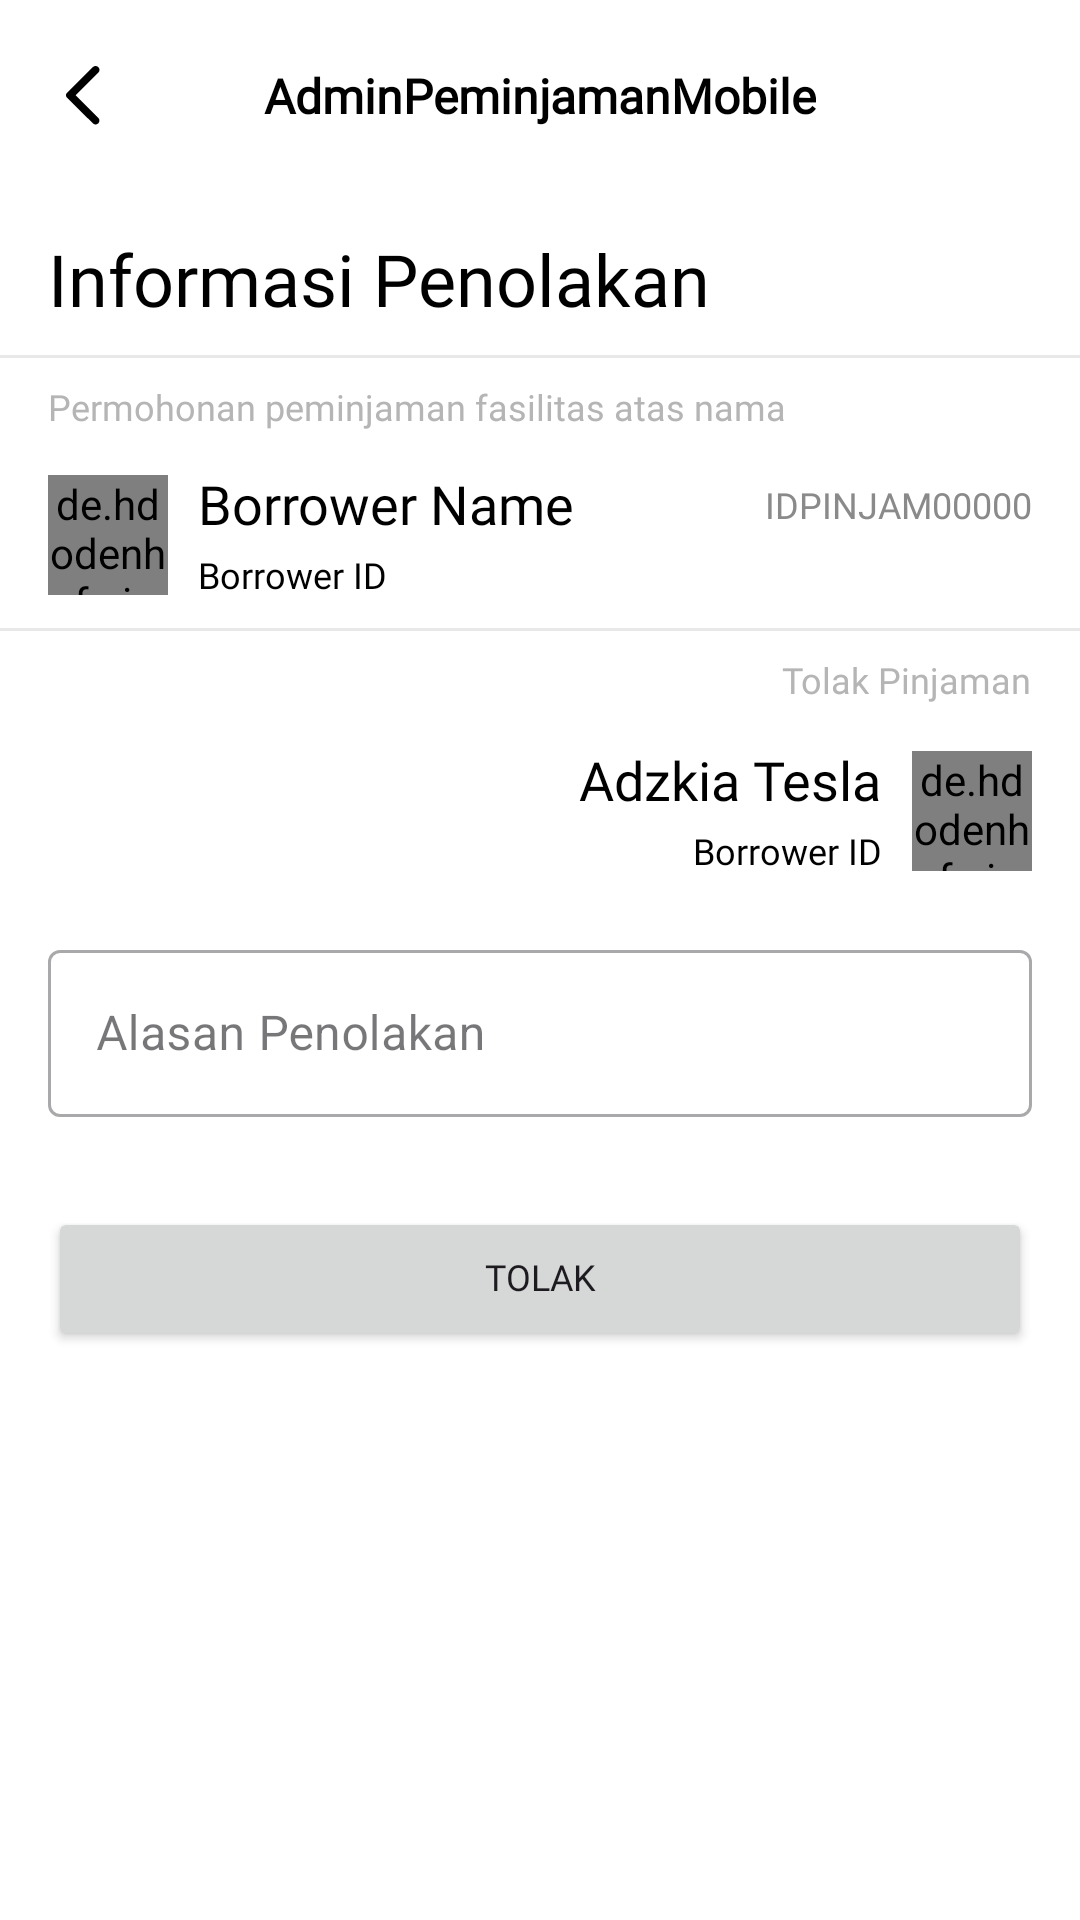

The Android layout XML behind this screen, and the referenced resources:
<!-- AndroidManifest.xml: application theme Theme.AdminPeminjamanMobile -->
<!-- res/layout/activity_rejection_information.xml -->
<?xml version="1.0" encoding="utf-8"?>
<androidx.constraintlayout.widget.ConstraintLayout xmlns:android="http://schemas.android.com/apk/res/android"
    xmlns:app="http://schemas.android.com/apk/res-auto"
    xmlns:tools="http://schemas.android.com/tools"
    android:id="@+id/main"
    android:layout_width="match_parent"
    android:layout_height="match_parent"
    android:background="@color/white"
    tools:context=".ui.borrow.rejectionInformation.RejectionInformationActivity">

    <include
        android:id="@+id/toolbar"
        layout="@layout/toolbar"
        app:layout_constraintEnd_toEndOf="parent"
        app:layout_constraintStart_toStartOf="parent"
        app:layout_constraintTop_toTopOf="parent" />

    <TextView
        android:id="@+id/tv_rejection_information"
        android:layout_width="wrap_content"
        android:layout_height="wrap_content"
        android:layout_marginStart="16dp"
        android:layout_marginTop="16dp"
        android:fontFamily="@font/poppins_semi_bold"
        android:includeFontPadding="false"
        android:text="@string/rejection_information"
        android:textColor="@color/black"
        android:textSize="24sp"
        app:layout_constraintStart_toStartOf="parent"
        app:layout_constraintTop_toBottomOf="@+id/toolbar" />

    <com.google.android.material.divider.MaterialDivider
        android:id="@+id/first_divider"
        android:layout_width="match_parent"
        android:layout_height="1dp"
        android:layout_marginTop="10dp"
        app:dividerColor="@color/neutral_100"
        app:layout_constraintEnd_toEndOf="parent"
        app:layout_constraintStart_toStartOf="parent"
        app:layout_constraintTop_toBottomOf="@+id/tv_rejection_information" />

    <TextView
        android:id="@+id/facility_loan_request"
        android:layout_width="wrap_content"
        android:layout_height="wrap_content"
        android:layout_marginStart="16dp"
        android:layout_marginTop="10dp"
        android:fontFamily="@font/poppins_regular"
        android:includeFontPadding="false"
        android:text="@string/facility_loan_request"
        android:textColor="@color/neutral_200"
        android:textSize="12sp"
        app:layout_constraintStart_toStartOf="parent"
        app:layout_constraintTop_toBottomOf="@+id/first_divider" />

    <de.hdodenhof.circleimageview.CircleImageView
        android:id="@+id/civ_facility_loan_borrower_image"
        android:layout_width="40dp"
        android:layout_height="40dp"
        android:layout_marginStart="16dp"
        android:layout_marginTop="15dp"
        app:layout_constraintStart_toStartOf="parent"
        app:layout_constraintTop_toBottomOf="@+id/facility_loan_request"
        tools:src="@tools:sample/avatars" />

    <TextView
        android:id="@+id/tv_facility_loan_borrower_name"
        android:layout_width="wrap_content"
        android:layout_height="wrap_content"
        android:layout_marginStart="10dp"
        android:fontFamily="@font/poppins_semi_bold"
        android:includeFontPadding="false"
        android:text="@string/borrower_name"
        android:textColor="@color/black"
        android:textSize="18sp"
        app:layout_constraintStart_toEndOf="@+id/civ_facility_loan_borrower_image"
        app:layout_constraintTop_toTopOf="@+id/civ_facility_loan_borrower_image" />

    <TextView
        android:id="@+id/tv_facility_loan_borrower_id"
        android:layout_width="wrap_content"
        android:layout_height="wrap_content"
        android:layout_marginStart="10dp"
        android:layout_marginTop="7dp"
        android:fontFamily="@font/poppins_regular"
        android:includeFontPadding="false"
        android:text="@string/borrower_id"
        android:textColor="@color/black"
        android:textSize="12sp"
        app:layout_constraintBottom_toBottomOf="@+id/civ_facility_loan_borrower_image"
        app:layout_constraintStart_toEndOf="@+id/civ_facility_loan_borrower_image"
        app:layout_constraintTop_toBottomOf="@+id/tv_facility_loan_borrower_name" />

    <TextView
        android:id="@id/tv_facility_loan_id"
        android:layout_width="wrap_content"
        android:layout_height="wrap_content"
        android:layout_marginEnd="16dp"
        android:fontFamily="@font/poppins_regular"
        android:includeFontPadding="false"
        android:text="@string/facility_loan_id"
        android:textColor="@color/neutral_300"
        android:textSize="12sp"
        app:layout_constraintBottom_toBottomOf="@+id/tv_facility_loan_borrower_name"
        app:layout_constraintEnd_toEndOf="parent"
        app:layout_constraintTop_toTopOf="@+id/tv_facility_loan_borrower_name" />

    <com.google.android.material.divider.MaterialDivider
        android:id="@+id/second_divider"
        android:layout_width="match_parent"
        android:layout_height="1dp"
        android:layout_marginTop="10dp"
        app:dividerColor="@color/neutral_100"
        app:layout_constraintEnd_toEndOf="parent"
        app:layout_constraintStart_toStartOf="parent"
        app:layout_constraintTop_toBottomOf="@+id/tv_facility_loan_borrower_id" />

    <TextView
        android:id="@+id/tv_rejected_by"
        android:layout_width="wrap_content"
        android:layout_height="wrap_content"
        android:layout_marginTop="10dp"
        android:layout_marginEnd="16dp"
        android:fontFamily="@font/poppins_regular"
        android:includeFontPadding="false"
        android:text="@string/reject_loan"
        android:textColor="@color/neutral_200"
        android:textSize="12sp"
        app:layout_constraintEnd_toEndOf="parent"
        app:layout_constraintTop_toBottomOf="@+id/second_divider" />

    <de.hdodenhof.circleimageview.CircleImageView
        android:id="@+id/civ_profile_picture"
        android:layout_width="40dp"
        android:layout_height="40dp"
        android:layout_marginTop="16dp"
        android:src="@drawable/iv_profile_admin"
        android:layout_marginEnd="16dp"
        app:layout_constraintEnd_toEndOf="parent"
        app:layout_constraintTop_toBottomOf="@+id/tv_rejected_by" />

    <TextView
        android:id="@+id/tv_admin_name"
        android:layout_width="wrap_content"
        android:layout_height="wrap_content"
        android:layout_marginEnd="10dp"
        android:fontFamily="@font/poppins_semi_bold"
        android:includeFontPadding="false"
        android:text="@string/admin_name"
        android:textColor="@color/black"
        android:textSize="18sp"
        app:layout_constraintEnd_toStartOf="@+id/civ_profile_picture"
        app:layout_constraintTop_toTopOf="@+id/civ_profile_picture" />

    <TextView
        android:id="@+id/tv_admin_id"
        android:layout_width="wrap_content"
        android:layout_height="wrap_content"
        android:layout_marginTop="7dp"
        android:layout_marginEnd="10dp"
        android:fontFamily="@font/poppins_regular"
        android:includeFontPadding="false"
        android:text="@string/borrower_id"
        android:textColor="@color/black"
        android:textSize="12sp"
        app:layout_constraintBottom_toBottomOf="@+id/civ_profile_picture"
        app:layout_constraintEnd_toStartOf="@+id/civ_profile_picture"
        app:layout_constraintTop_toBottomOf="@+id/tv_admin_name" />

    <com.google.android.material.textfield.TextInputLayout
        android:id="@+id/til_rejection_reason"
        style="@style/Widget.MaterialComponents.TextInputLayout.OutlinedBox"
        android:layout_width="0dp"
        android:layout_height="wrap_content"
        android:layout_marginHorizontal="16dp"
        android:layout_marginTop="20dp"
        app:layout_constraintEnd_toEndOf="parent"
        app:layout_constraintStart_toStartOf="parent"
        app:layout_constraintTop_toBottomOf="@+id/tv_admin_id">

        <com.google.android.material.textfield.TextInputEditText
            android:id="@+id/tiet_rejection_reason"
            android:layout_width="match_parent"
            android:layout_height="wrap_content"
            android:hint="@string/rejection_reason"
            android:inputType="textMultiLine"
            tools:ignore="TextContrastCheck,VisualLintTextFieldSize" />

    </com.google.android.material.textfield.TextInputLayout>

    <Button
        android:id="@+id/btn_reject"
        android:layout_width="0dp"
        android:layout_height="48dp"
        android:layout_marginHorizontal="16dp"
        android:layout_marginTop="30dp"
        android:layout_weight="1"
        android:fontFamily="@font/poppins_medium"
        android:includeFontPadding="false"
        android:text="@string/reject"
        android:textSize="12sp"
        app:layout_constraintEnd_toEndOf="parent"
        app:layout_constraintStart_toStartOf="parent"
        app:layout_constraintTop_toBottomOf="@+id/til_rejection_reason" />

</androidx.constraintlayout.widget.ConstraintLayout>
<!-- res/layout/toolbar.xml (included above) -->
<?xml version="1.0" encoding="utf-8"?>
<androidx.appcompat.widget.Toolbar xmlns:android="http://schemas.android.com/apk/res/android"
    xmlns:tools="http://schemas.android.com/tools"
    android:layout_width="match_parent"
    android:layout_height="?actionBarSize"
    android:background="@color/transparent"
    android:elevation="4dp">

    <ImageView
        android:id="@+id/iv_toolbar_arrow_back"
        android:layout_width="24dp"
        android:layout_height="24dp"
        android:src="@drawable/ic_arrow_back"
        android:layout_marginEnd="16dp"
        tools:ignore="ContentDescription" />

    <TextView
        android:id="@+id/tv_toolbar_title"
        android:layout_width="wrap_content"
        android:layout_height="wrap_content"
        android:textSize="16sp"
        android:textStyle="bold"
        android:layout_gravity="center"
        android:fontFamily="@font/poppins_semi_bold"
        android:textColor="@color/black"
        android:text="@string/app_name" />

    <ImageView
        android:id="@+id/iv_toolbar_notification"
        android:layout_width="24dp"
        android:layout_height="24dp"
        android:layout_gravity="end"
        android:src="@drawable/ic_notification"
        android:layout_marginEnd="16dp"
        tools:ignore="ContentDescription" />

</androidx.appcompat.widget.Toolbar>
<!-- resources referenced by this layout -->
<resources>
  <color name="black">#FF000000</color>
  <color name="neutral_100">#E8E8E8</color>
  <color name="neutral_200">#B5B5B5</color>
  <color name="neutral_300">#8A8A8A</color>
  <color name="transparent">#00000000</color>
  <color name="white">#FFFFFFFF</color>
  <!-- drawable ic_arrow_back (drawable) -->
  <vector xmlns:android="http://schemas.android.com/apk/res/android"
      android:width="24dp"
      android:height="24dp"
      android:viewportWidth="24"
      android:viewportHeight="24">
    <path
        android:pathData="M14.953,21.114L6.283,12.47C6.18,12.367 6.107,12.256 6.065,12.136C6.022,12.016 6,11.887 6,11.75C6,11.613 6.022,11.484 6.065,11.364C6.107,11.244 6.18,11.133 6.283,11.03L14.953,2.36C15.193,2.12 15.493,2 15.853,2C16.213,2 16.522,2.129 16.779,2.386C17.036,2.643 17.165,2.943 17.165,3.286C17.165,3.629 17.036,3.929 16.779,4.187L9.216,11.75L16.779,19.313C17.019,19.553 17.139,19.849 17.139,20.2C17.139,20.552 17.011,20.857 16.753,21.114C16.496,21.371 16.196,21.5 15.853,21.5C15.51,21.5 15.21,21.371 14.953,21.114Z"
        android:fillColor="#000000"/>
  </vector>
  <!-- drawable ic_notification (drawable) -->
  <vector xmlns:android="http://schemas.android.com/apk/res/android"
      android:width="24dp"
      android:height="24dp"
      android:viewportWidth="24"
      android:viewportHeight="24">
    <path
        android:pathData="M12,22C13.1,22 14,21.1 14,20H10C10,21.1 10.89,22 12,22ZM18,16V11C18,7.93 16.36,5.36 13.5,4.68V4C13.5,3.17 12.83,2.5 12,2.5C11.17,2.5 10.5,3.17 10.5,4V4.68C7.63,5.36 6,7.92 6,11V16L4,18V19H20V18L18,16Z"
        android:fillColor="#ffffff"/>
  </vector>
  <string name="admin_name">Adzkia Tesla</string>
  <string name="app_name">AdminPeminjamanMobile</string>
  <string name="borrower_id">Borrower ID</string>
  <string name="borrower_name">Borrower Name</string>
  <string name="facility_loan_id">IDPINJAM00000</string>
  <string name="facility_loan_request">Permohonan peminjaman fasilitas atas nama</string>
  <string name="reject">Tolak</string>
  <string name="reject_loan">Tolak Pinjaman</string>
  <string name="rejection_information">Informasi Penolakan</string>
  <string name="rejection_reason">Alasan Penolakan</string>
  <style name="Theme.AdminPeminjamanMobile" parent="Base.Theme.AdminPeminjamanMobile" />
  <style name="Base.Theme.AdminPeminjamanMobile" parent="Theme.Material3.DayNight.NoActionBar">
          
          <item name="colorPrimary">@color/orange_400</item>
          <item name="colorPrimaryVariant">@color/orange_400</item>
          <item name="colorSecondaryContainer">@color/orange_500</item>
          <item name="colorOnPrimary">@color/white</item>
  
          <item name="android:windowIsTranslucent">true</item>
      </style>
  <color name="orange_400">#FF6A33</color>
  <color name="orange_500">#FF4500</color>
</resources>
